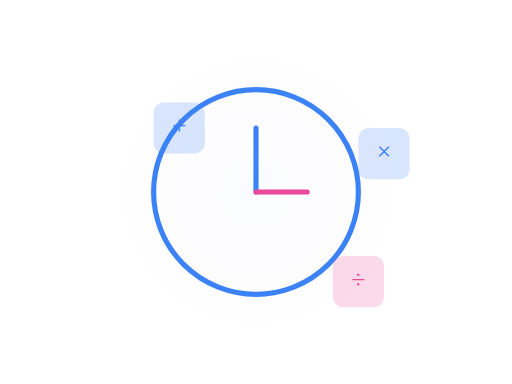
t = 0.00 s
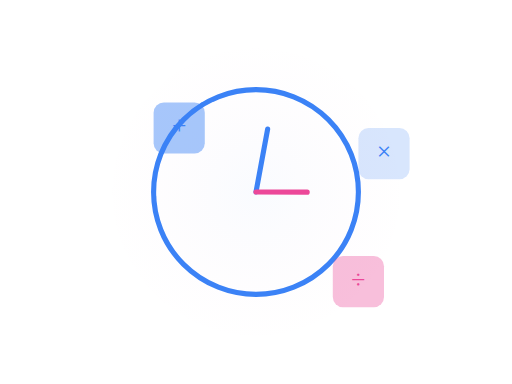
t = 1.75 s
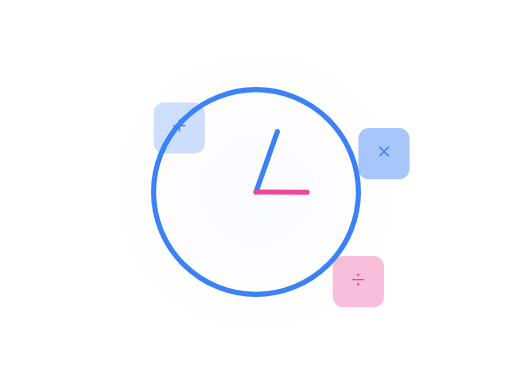
t = 3.25 s
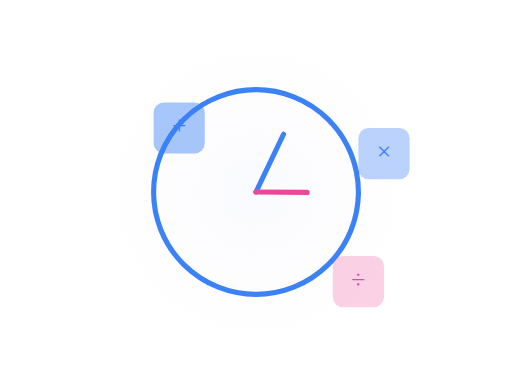
t = 4.25 s
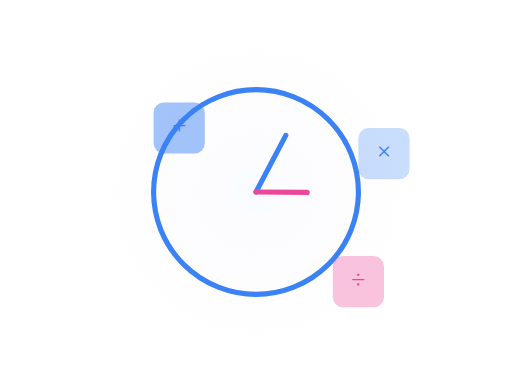
t = 4.63 s
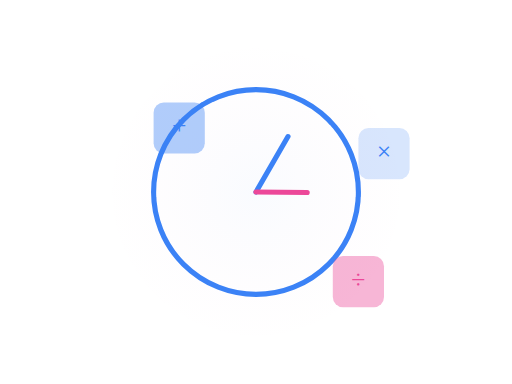
t = 5.00 s

The animated SVG that drew these frames (rendered in a browser with its animation timeline set to each time). Animation: 5 SMIL elements (animate=3,animateTransform=2); frames cover the first 5.00 s, repeats indefinitely.

<svg xmlns="http://www.w3.org/2000/svg" viewBox="0 0 400 300" fill="none">
  <!-- Background Elements -->
  <circle cx="200" cy="150" r="120" fill="url(#examGradient)" opacity="0.1"/>
  
  <!-- Clock Face -->
  <circle cx="200" cy="150" r="80" stroke="#3B82F6" stroke-width="4" fill="none"/>
  <line x1="200" y1="150" x2="200" y2="100" stroke="#3B82F6" stroke-width="4" stroke-linecap="round">
    <animateTransform
      attributeName="transform"
      type="rotate"
      from="0 200 150"
      to="360 200 150"
      dur="60s"
      repeatCount="indefinite"
    />
  </line>
  <line x1="200" y1="150" x2="240" y2="150" stroke="#EC4899" stroke-width="4" stroke-linecap="round">
    <animateTransform
      attributeName="transform"
      type="rotate"
      from="0 200 150"
      to="360 200 150"
      dur="3600s"
      repeatCount="indefinite"
    />
  </line>
  
  <!-- Floating Elements -->
  <g transform="translate(120, 80)">
    <rect width="40" height="40" rx="8" fill="#3B82F6" opacity="0.2">
      <animate
        attributeName="opacity"
        values="0.2;0.5;0.2"
        dur="3s"
        repeatCount="indefinite"
      />
    </rect>
    <text x="20" y="25" text-anchor="middle" fill="#3B82F6" font-size="20">+</text>
  </g>
  
  <g transform="translate(260, 200)">
    <rect width="40" height="40" rx="8" fill="#EC4899" opacity="0.2">
      <animate
        attributeName="opacity"
        values="0.2;0.5;0.2"
        dur="3s"
        repeatCount="indefinite"
        begin="1s"
      />
    </rect>
    <text x="20" y="25" text-anchor="middle" fill="#EC4899" font-size="20">÷</text>
  </g>
  
  <g transform="translate(280, 100)">
    <rect width="40" height="40" rx="8" fill="#3B82F6" opacity="0.2">
      <animate
        attributeName="opacity"
        values="0.2;0.5;0.2"
        dur="3s"
        repeatCount="indefinite"
        begin="2s"
      />
    </rect>
    <text x="20" y="25" text-anchor="middle" fill="#3B82F6" font-size="20">×</text>
  </g>
  
  <!-- Gradients -->
  <defs>
    <radialGradient id="examGradient" cx="50%" cy="50%" r="50%" fx="50%" fy="50%">
      <stop offset="0%" style="stop-color:#3B82F6;stop-opacity:0.3"/>
      <stop offset="100%" style="stop-color:#EC4899;stop-opacity:0"/>
    </radialGradient>
  </defs>
</svg>